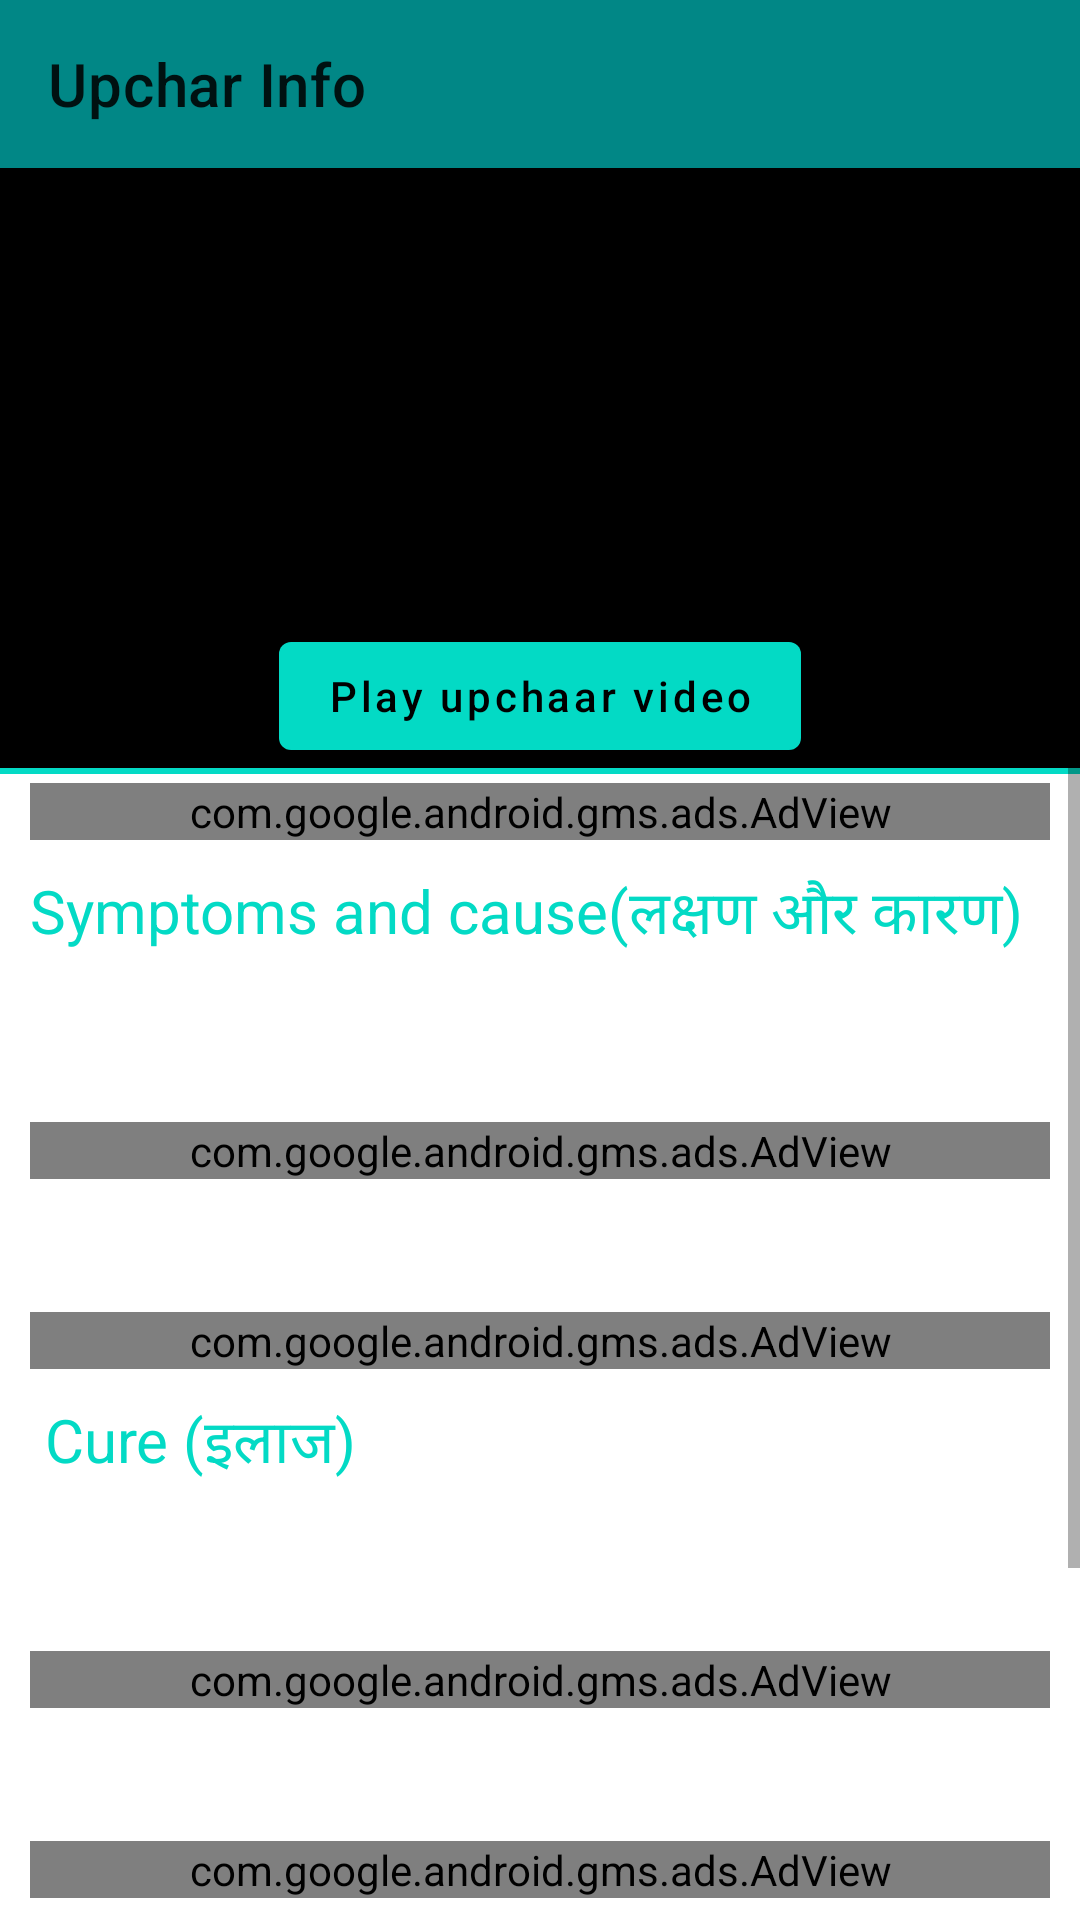

Android layout source for this screen:
<!-- AndroidManifest.xml: application theme AppTheme -->
<!-- res/layout/activity_upchar_display.xml -->
<?xml version="1.0" encoding="utf-8"?>
<RelativeLayout xmlns:android="http://schemas.android.com/apk/res/android"
    xmlns:app="http://schemas.android.com/apk/res-auto"
    xmlns:tools="http://schemas.android.com/tools"
    android:layout_width="match_parent"
    android:layout_height="match_parent"
    tools:context=".UpcharDisplayActivity">

    <androidx.appcompat.widget.Toolbar
        android:id="@+id/toolbarYoga"
        android:background="?attr/colorPrimaryVariant"
        app:title="Upchar Info"
        android:layout_width="match_parent"
        android:layout_height="wrap_content"/>

    <ImageView
        android:id="@+id/yogaImageView"
        android:layout_below="@id/toolbarYoga"
        android:layout_marginTop="0dp"
        android:scaleType="fitXY"
        android:background="@android:color/black"
        android:layout_width="match_parent"
        android:layout_height="200dp"/>

    <Button
        android:id="@+id/videoPlayBtn"
        android:text="@string/play_upchaar_video"
        android:textAllCaps="false"
        android:layout_centerHorizontal="true"
        android:layout_alignBottom="@id/yogaImageView"
        android:layout_width="wrap_content"
        android:layout_height="wrap_content"/>

    <ProgressBar
        android:id="@+id/upcharLoadingProgrssbar"
        android:layout_below="@+id/toolbarYoga"
        android:layout_marginTop="90dp"
        android:layout_centerHorizontal="true"
        android:visibility="gone"
        android:layout_width="wrap_content"
        android:layout_height="wrap_content"/>

    <View
        android:layout_alignTop="@id/scrollContentView"
        android:background="@color/teal_200"
        android:layout_width="match_parent"
        android:layout_height="2dp"/>

    <ScrollView
        android:id="@+id/scrollContentView"
        android:layout_below="@id/yogaImageView"
        android:layout_width="match_parent"
        android:scrollbars="vertical"
        android:layout_height="match_parent">

        <RelativeLayout
            android:layout_marginStart="10dp"
            android:layout_marginEnd="10dp"
            android:layout_width="match_parent"
            android:layout_height="match_parent">

            <com.google.android.gms.ads.AdView
                xmlns:ads="http://schemas.android.com/apk/res-auto"
                android:layout_width="match_parent"
                android:layout_height="wrap_content"
                android:layout_marginBottom="10dp"
                android:layout_marginTop="5dp"
                android:visibility="visible"
                android:id="@+id/yogaConBan11"
                ads:adSize="BANNER"
                ads:adUnitId="ca-app-pub-8103108161786269/9550125453"/>

            

            <TextView
                android:id="@+id/benifitsTitle"
                android:text="Symptoms and cause(लक्षण और कारण)"
                android:textSize="20sp"
                android:layout_marginBottom="10dp"
                android:layout_below="@id/yogaConBan11"
                android:textColor="?attr/colorPrimary"
                android:layout_width="match_parent"
                android:layout_height="wrap_content"/>

            <TextView
                android:id="@+id/benifitsE"
                android:textSize="18sp"
                android:layout_below="@id/benifitsTitle"
                android:layout_marginBottom="10dp"
                android:layout_width="match_parent"
                android:layout_height="wrap_content"/>

            <com.google.android.gms.ads.AdView
                xmlns:ads="http://schemas.android.com/apk/res-auto"
                android:layout_width="match_parent"
                android:layout_height="wrap_content"
                android:layout_below="@+id/benifitsE"
                android:layout_marginTop="10dp"
                android:visibility="visible"
                android:id="@+id/yogaConBan1"
                ads:adSize="BANNER"
                ads:adUnitId="ca-app-pub-8103108161786269/9550125453"/>

            

            <TextView
                android:id="@+id/benifitsH"
                android:textSize="18sp"
                android:layout_below="@id/yogaConBan1"
                android:layout_marginBottom="10dp"
                android:layout_width="match_parent"
                android:layout_height="wrap_content"/>

            <com.google.android.gms.ads.AdView
                xmlns:ads="http://schemas.android.com/apk/res-auto"
                android:layout_width="match_parent"
                android:layout_height="wrap_content"
                android:layout_below="@+id/benifitsH"
                android:layout_marginTop="10dp"
                android:layout_marginBottom="10dp"
                android:visibility="visible"
                android:id="@+id/yogaConBan12"
                ads:adSize="BANNER"
                ads:adUnitId="ca-app-pub-8103108161786269/9550125453"/>

            

            <TextView
                android:id="@+id/howToDoTitle"
                android:text=" Cure (इलाज)"
                android:textSize="20sp"
                android:layout_below="@id/yogaConBan12"
                android:layout_marginBottom="10dp"
                android:textColor="?attr/colorPrimary"
                android:layout_width="match_parent"
                android:layout_height="wrap_content"/>

            <TextView
                android:id="@+id/methodE"
                android:textSize="18sp"
                android:layout_below="@id/howToDoTitle"
                android:layout_marginBottom="10dp"
                android:layout_width="match_parent"
                android:layout_height="wrap_content"/>

            <com.google.android.gms.ads.AdView
                xmlns:ads="http://schemas.android.com/apk/res-auto"
                android:layout_width="match_parent"
                android:layout_height="wrap_content"
                android:layout_below="@+id/methodE"
                android:layout_marginTop="10dp"
                android:visibility="visible"
                android:id="@+id/yogaConBan2"
                ads:adSize="BANNER"
                ads:adUnitId="ca-app-pub-8103108161786269/9550125453"/>

            <TextView
                android:id="@+id/methodH"
                android:textSize="18sp"
                android:layout_below="@id/yogaConBan2"
                android:layout_marginBottom="10dp"
                android:layout_width="match_parent"
                android:layout_height="wrap_content"/>

            <com.google.android.gms.ads.AdView
                xmlns:ads="http://schemas.android.com/apk/res-auto"
                android:layout_width="match_parent"
                android:layout_height="wrap_content"
                android:layout_below="@+id/methodH"
                android:layout_marginTop="10dp"
                android:visibility="visible"
                android:id="@+id/yogaConBan13"
                ads:adSize="BANNER"
                ads:adUnitId="ca-app-pub-8103108161786269/9550125453"/>

            

            <TextView
                android:id="@+id/notToDoTitle"
                android:text="Regimen(परहेज)"
                android:textSize="20sp"
                android:layout_below="@id/yogaConBan13"
                android:layout_marginBottom="10dp"
                android:layout_marginTop="10dp"
                android:textColor="?attr/colorPrimary"
                android:layout_width="match_parent"
                android:layout_height="wrap_content"/>

            <TextView
                android:id="@+id/notToDoE"
                android:textSize="18sp"
                android:layout_below="@id/notToDoTitle"
                android:layout_marginBottom="10dp"
                android:layout_width="match_parent"
                android:layout_height="wrap_content"/>

            <com.google.android.gms.ads.AdView
                xmlns:ads="http://schemas.android.com/apk/res-auto"
                android:layout_width="match_parent"
                android:layout_height="wrap_content"
                android:layout_below="@+id/notToDoE"
                android:layout_marginTop="10dp"
                android:visibility="visible"
                android:id="@+id/yogaConBan3"
                ads:adSize="BANNER"
                ads:adUnitId="ca-app-pub-8103108161786269/9550125453"/>

            <TextView
                android:id="@+id/notToDoH"
                android:textSize="18sp"
                android:layout_below="@id/yogaConBan3"
                android:layout_marginBottom="10dp"
                android:layout_width="match_parent"
                android:layout_height="wrap_content"/>

            <com.google.android.gms.ads.AdView
                xmlns:ads="http://schemas.android.com/apk/res-auto"
                android:layout_width="match_parent"
                android:layout_height="wrap_content"
                android:layout_below="@+id/notToDoH"
                android:layout_marginTop="10dp"
                android:visibility="visible"
                android:id="@+id/yogaConBan14"
                ads:adSize="BANNER"
                ads:adUnitId="ca-app-pub-8103108161786269/9550125453"/>

            

        </RelativeLayout>

    </ScrollView>

</RelativeLayout>
<!-- resources referenced by this layout -->
<resources>
  <color name="teal_200">#FF03DAC5</color>
  <string name="play_upchaar_video">Play upchaar video</string>
  <style name="AppTheme" parent="Theme.MaterialComponents.Light.NoActionBar">
          
          
          <item name="colorPrimary">@color/teal_200</item>
          <item name="colorPrimaryVariant">@color/teal_700</item>
          <item name="colorOnPrimary">@color/black</item>
          <item name="colorAccent">@color/teal_700</item>
  
          
          <item name="colorSecondary">@color/teal_200</item>
          <item name="colorSecondaryVariant">#90B8B4</item>
          <item name="colorOnSecondary">@color/black</item>
          <item name="android:windowBackground">@android:color/white</item>
          
          <item name="android:statusBarColor" tools:targetApi="l">?attr/colorPrimaryVariant</item>
          
          <item name="actionModeBackground">@color/item_selecter_color</item>
          <item name="android:textColor">@android:color/black</item>
          <item name="windowActionModeOverlay">true</item>
  
      </style>
  <color name="teal_700">#FF018786</color>
  <color name="black">#FF000000</color>
  <color name="item_selecter_color">#805FDED2</color>
</resources>
